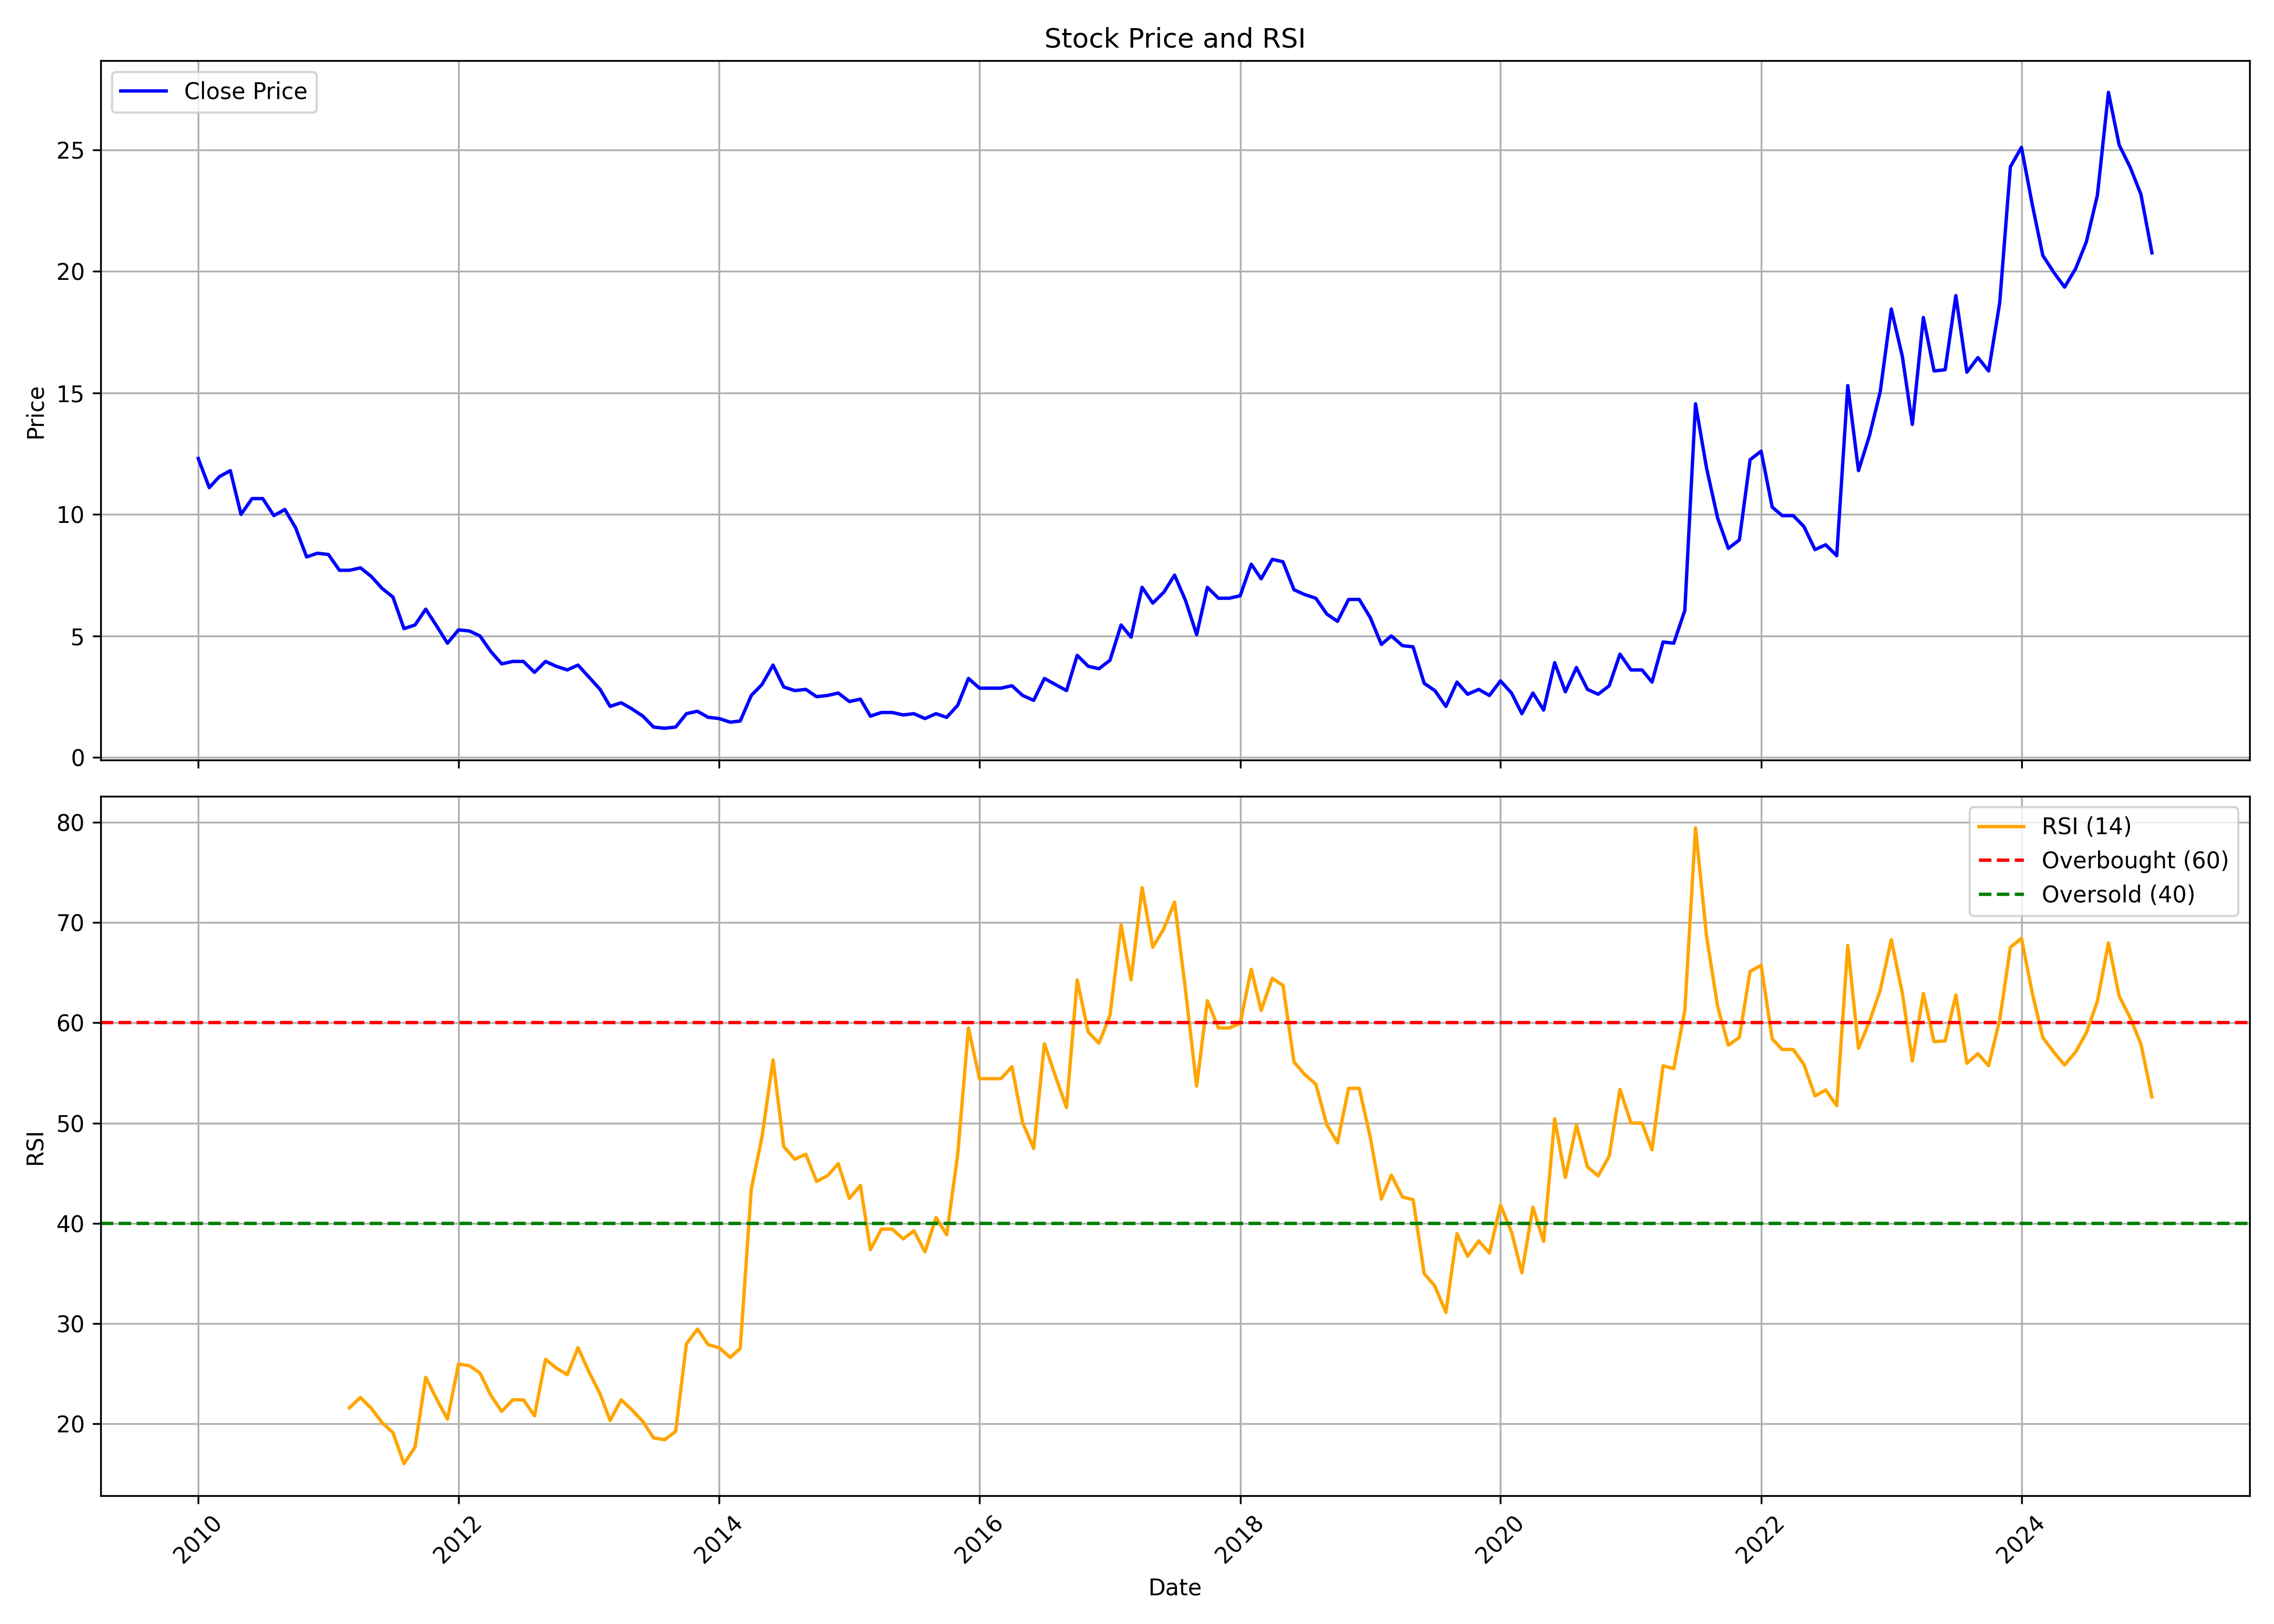

Data behind this chart, as committed beside it:
, Unnamed: 0.1, Unnamed: 0, date, symbol, open, high, low, close, volume, rsi
0, 0, 0, 2010-01-01, SALSTEEL, 16.65, 18.1, 11.45, 12.3, 6598826, 
1, 1, 1, 2010-02-01, SALSTEEL, 12.0, 13.5, 10.6, 11.1, 716461, 
2, 2, 2, 2010-03-01, SALSTEEL, 11.1, 13.05, 11.0, 11.55, 1191139, 
3, 3, 3, 2010-04-01, SALSTEEL, 11.35, 13.35, 11.35, 11.8, 1550903, 
4, 4, 4, 2010-05-01, SALSTEEL, 11.8, 11.95, 9.55, 10.0, 814638, 
5, 5, 5, 2010-06-01, SALSTEEL, 10.2, 12.45, 9.65, 10.65, 2648617, 
6, 6, 6, 2010-07-01, SALSTEEL, 10.7, 11.9, 10.2, 10.65, 1790843, 
7, 7, 7, 2010-08-01, SALSTEEL, 10.75, 11.4, 9.8, 9.95, 1452284, 
8, 8, 8, 2010-09-01, SALSTEEL, 9.95, 11.3, 9.9, 10.2, 2252046, 
9, 9, 9, 2010-10-01, SALSTEEL, 10.2, 10.8, 9.3, 9.45, 1044574, 
10, 10, 10, 2010-11-01, SALSTEEL, 9.85, 10.55, 7.5, 8.25, 1159748, 
11, 11, 11, 2010-12-01, SALSTEEL, 8.45, 9.35, 7.05, 8.4, 754541, 
12, 12, 12, 2011-01-01, SALSTEEL, 8.4, 11.0, 8.05, 8.35, 4015434, 
13, 13, 13, 2011-02-01, SALSTEEL, 8.5, 9.85, 6.05, 7.7, 2580387, 
14, 14, 14, 2011-03-01, SALSTEEL, 7.95, 8.85, 7.2, 7.7, 929531, 21.6
15, 15, 15, 2011-04-01, SALSTEEL, 7.65, 9.7, 7.6, 7.8, 842423, 22.63
16, 16, 16, 2011-05-01, SALSTEEL, 7.8, 8.0, 6.65, 7.45, 539931, 21.57
17, 17, 17, 2011-06-01, SALSTEEL, 7.5, 7.8, 6.5, 6.95, 538674, 20.11
18, 18, 18, 2011-07-01, SALSTEEL, 6.95, 7.5, 6.6, 6.6, 622488, 19.13
19, 19, 19, 2011-08-01, SALSTEEL, 6.5, 6.65, 4.2, 5.3, 495931, 16.03
20, 20, 20, 2011-09-01, SALSTEEL, 5.3, 6.8, 5.1, 5.45, 421611, 17.69
21, 21, 21, 2011-10-01, SALSTEEL, 5.3, 6.45, 5.2, 6.1, 438883, 24.65
22, 22, 22, 2011-11-01, SALSTEEL, 6.0, 6.35, 5.05, 5.4, 411070, 22.44
23, 23, 23, 2011-12-01, SALSTEEL, 5.3, 5.55, 4.0, 4.7, 294600, 20.48
24, 24, 24, 2012-01-01, SALSTEEL, 4.4, 6.35, 4.4, 5.25, 312743, 25.97
25, 25, 25, 2012-02-01, SALSTEEL, 5.15, 5.8, 5.05, 5.2, 194950, 25.8
26, 26, 26, 2012-03-01, SALSTEEL, 5.1, 5.6, 4.5, 5.0, 287105, 25.07
27, 27, 27, 2012-04-01, SALSTEEL, 5.25, 5.35, 4.15, 4.35, 134926, 22.82
28, 28, 28, 2012-05-01, SALSTEEL, 4.45, 4.65, 3.8, 3.85, 171408, 21.25
29, 29, 29, 2012-06-01, SALSTEEL, 4.1, 4.45, 3.55, 3.95, 154037, 22.4
30, 30, 30, 2012-07-01, SALSTEEL, 3.95, 4.8, 3.6, 3.95, 267316, 22.4
31, 31, 31, 2012-08-01, SALSTEEL, 3.9, 4.4, 3.1, 3.5, 132457, 20.81
32, 32, 32, 2012-09-01, SALSTEEL, 3.45, 4.2, 3.35, 3.95, 224974, 26.44
33, 33, 33, 2012-10-01, SALSTEEL, 3.8, 4.15, 3.6, 3.75, 288450, 25.57
34, 34, 34, 2012-11-01, SALSTEEL, 3.85, 4.3, 3.5, 3.6, 188268, 24.91
35, 35, 35, 2012-12-01, SALSTEEL, 3.65, 4.15, 3.6, 3.8, 337988, 27.6
36, 36, 36, 2013-01-01, SALSTEEL, 3.9, 4.4, 3.0, 3.3, 359533, 25.17
37, 37, 37, 2013-02-01, SALSTEEL, 3.35, 3.7, 2.55, 2.8, 179197, 22.99
38, 38, 38, 2013-03-01, SALSTEEL, 2.7, 3.35, 2.0, 2.1, 214150, 20.34
39, 39, 39, 2013-04-01, SALSTEEL, 2.1, 2.9, 2.05, 2.25, 173838, 22.4
40, 40, 40, 2013-05-01, SALSTEEL, 2.25, 2.7, 1.8, 2.0, 242778, 21.41
41, 41, 41, 2013-06-01, SALSTEEL, 1.85, 2.15, 1.6, 1.7, 191075, 20.24
42, 42, 42, 2013-07-01, SALSTEEL, 1.7, 1.95, 1.2, 1.25, 33003, 18.61
43, 43, 43, 2013-08-01, SALSTEEL, 1.15, 1.35, 0.95, 1.2, 41272, 18.43
44, 44, 44, 2013-09-01, SALSTEEL, 1.3, 1.5, 1.1, 1.25, 30720, 19.26
45, 45, 45, 2013-10-01, SALSTEEL, 1.25, 1.8, 1.25, 1.8, 26874, 27.97
46, 46, 46, 2013-11-01, SALSTEEL, 1.85, 2.0, 1.8, 1.9, 41132, 29.46
47, 47, 47, 2013-12-01, SALSTEEL, 1.9, 1.9, 1.55, 1.65, 18228, 27.9
48, 48, 48, 2014-01-01, SALSTEEL, 1.65, 1.8, 1.55, 1.6, 55892, 27.59
49, 49, 49, 2014-02-01, SALSTEEL, 1.65, 1.65, 1.3, 1.45, 18437, 26.63
50, 50, 50, 2014-03-01, SALSTEEL, 1.4, 1.8, 1.25, 1.5, 111125, 27.54
51, 51, 51, 2014-04-01, SALSTEEL, 1.5, 2.7, 1.5, 2.55, 142724, 43.42
52, 52, 52, 2014-05-01, SALSTEEL, 2.55, 3.0, 1.9, 3.0, 218850, 48.62
53, 53, 53, 2014-06-01, SALSTEEL, 3.15, 4.25, 3.15, 3.8, 471188, 56.31
54, 54, 54, 2014-07-01, SALSTEEL, 3.95, 4.15, 2.9, 2.9, 210560, 47.67
55, 55, 55, 2014-08-01, SALSTEEL, 2.8, 3.2, 2.55, 2.75, 138424, 46.39
56, 56, 56, 2014-09-01, SALSTEEL, 2.75, 3.65, 2.25, 2.8, 378637, 46.9
57, 57, 57, 2014-10-01, SALSTEEL, 2.8, 2.8, 2.35, 2.5, 150723, 44.18
58, 58, 58, 2014-11-01, SALSTEEL, 2.5, 3.05, 2.35, 2.55, 236980, 44.76
59, 59, 59, 2014-12-01, SALSTEEL, 2.35, 2.95, 2.0, 2.65, 186974, 45.95
... 121 more rows
